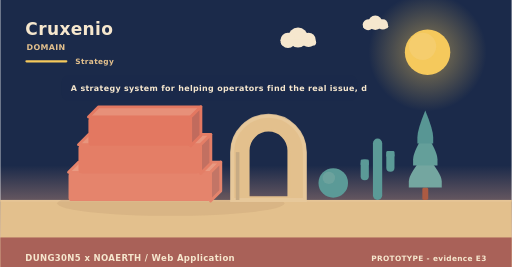
t = 0.00 s
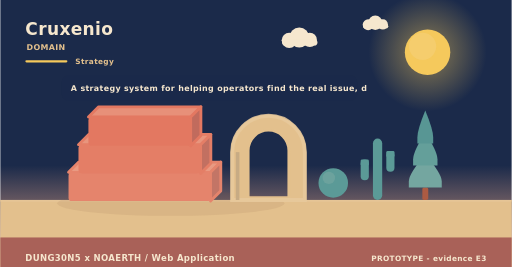
t = 1.67 s
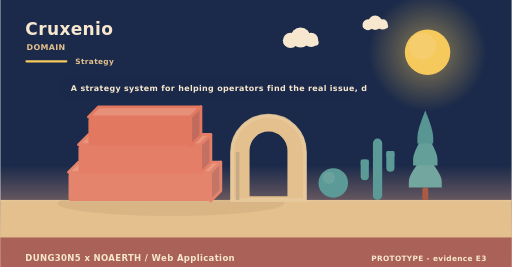
t = 3.33 s
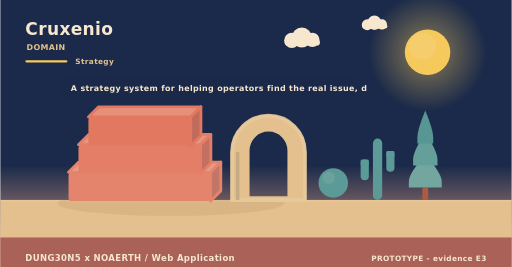
t = 5.00 s
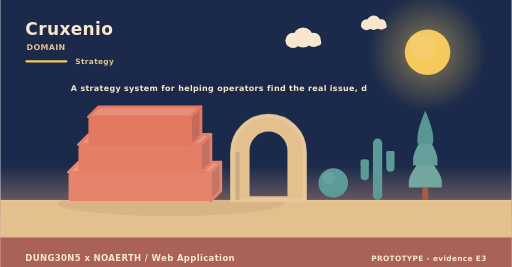
t = 6.67 s
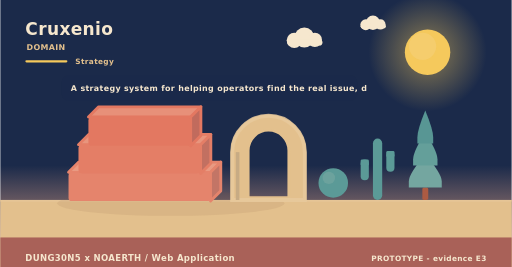
t = 8.33 s

The animated SVG that drew these frames (rendered in a browser with its animation timeline set to each time). Animation: 2 SMIL elements (animateTransform=2); frames cover the first 8.33 s, repeats indefinitely.

<svg xmlns="http://www.w3.org/2000/svg" width="900" height="470" viewBox="0 0 900 470" role="img" aria-label="Cruxenio - the problem it addresses"><linearGradient id="skym" x1="0" y1="0" x2="0" y2="1"><stop offset="0" stop-color="#1b2a4a"/><stop offset="0.62" stop-color="#1b2a4a"/><stop offset="1" stop-color="#f3ad8a"/></linearGradient><rect width="900" height="470" fill="url(#skym)"/><radialGradient id="sunm"><stop offset="0.35" stop-color="#f5c95c" stop-opacity="0.34"/><stop offset="1" stop-color="#f5c95c" stop-opacity="0"/></radialGradient><circle cx="752" cy="92" r="104" fill="url(#sunm)"/><circle cx="752" cy="92" r="40" fill="#f5c95c"/><circle cx="743.2" cy="81.6" r="24" fill="#f5d27e" opacity="0.5"/><g><circle cx="524" cy="66" r="17.64" fill="#f6e7ce"/><circle cx="506.36" cy="71.04" r="13.44" fill="#f6e7ce"/><circle cx="542.48" cy="70.2" r="12.6" fill="#f6e7ce"/><rect x="493.76" y="69.36" width="62.16" height="10.92" rx="5.46" fill="#f6e7ce"/><animateTransform attributeName="transform" type="translate" values="0 0;24 0;0 0" dur="36s" begin="0s" repeatCount="indefinite"/></g><g><circle cx="660" cy="40" r="12.6" fill="#f6e7ce"/><circle cx="647.4" cy="43.6" r="9.6" fill="#f6e7ce"/><circle cx="673.2" cy="43" r="9" fill="#f6e7ce"/><rect x="638.4" y="42.4" width="44.4" height="7.8" rx="3.9" fill="#f6e7ce"/><animateTransform attributeName="transform" type="translate" values="0 0;-18 0;0 0" dur="46s" begin="3s" repeatCount="indefinite"/></g><rect x="0" y="352" width="900" height="118" fill="#e3c08d"/><rect x="0" y="352" width="900" height="3" fill="#e6c596"/><text x="44" y="62" font-family="Verdana,DejaVu Sans,sans-serif" font-size="30" font-weight="700" letter-spacing="0.6" fill="#f6e7ce" text-anchor="start">Cruxenio</text><text x="46" y="88" font-family="Verdana,DejaVu Sans,sans-serif" font-size="14" font-weight="700" letter-spacing="0.6" fill="#e3c08d" text-anchor="start">DOMAIN</text><rect x="44" y="106" width="74" height="4" rx="2" fill="#f5c95c"/><text x="132" y="112" font-family="Verdana,DejaVu Sans,sans-serif" font-size="13" font-weight="700" letter-spacing="0.6" fill="#e3c08d" text-anchor="start">Strategy</text><ellipse cx="300" cy="358" rx="200" ry="22" fill="rgba(138,90,68,0.11)"/><path d="M120,303.33 L370,303.33 L388,285.33 L138,285.33 Z" fill="#e99a82" stroke="#e5846c" stroke-width="5" stroke-linejoin="round"/><path d="M370,303.33 L388,285.33 L388,336 L370,354 Z" fill="#c37566" stroke="#e5846c" stroke-width="5" stroke-linejoin="round"/><rect x="120" y="303.33" width="250" height="50.67" rx="6" fill="#e5846c"/><path d="M137.5,254.67 L352.5,254.67 L370.5,236.67 L155.5,236.67 Z" fill="#e8957d" stroke="#e47e66" stroke-width="5" stroke-linejoin="round"/><path d="M352.5,254.67 L370.5,236.67 L370.5,287.33 L352.5,305.33 Z" fill="#c27061" stroke="#e47e66" stroke-width="5" stroke-linejoin="round"/><rect x="137.5" y="254.67" width="215" height="50.67" rx="6" fill="#e47e66"/><path d="M155,206 L335,206 L353,188 L173,188 Z" fill="#e79079" stroke="#e37861" stroke-width="5" stroke-linejoin="round"/><path d="M335,206 L353,188 L353,238.67 L335,256.67 Z" fill="#c16b5d" stroke="#e37861" stroke-width="5" stroke-linejoin="round"/><rect x="155" y="206" width="180" height="50.67" rx="6" fill="#e37861"/><path d="M408,352 L408,267.84 A64,64 0 0 1 536,267.84 L536,352 Z M436.16,348 L436.16,264.97 A35.84,35.84 0 0 1 507.84,264.97 L507.84,348 Z" fill="#e3c08d" fill-rule="evenodd" stroke="#e3c08d" stroke-width="5" stroke-linejoin="round"/><path d="M408,352 L408,267.84 A64,64 0 0 1 536,267.84 L536,352 Z" fill="none" stroke="#e8c99d" stroke-width="7" stroke-linecap="round" opacity="0.85"/><rect x="414.4" y="267.84" width="6.4" height="84.16" fill="#c7ab84"/><circle cx="586" cy="322" r="26" fill="#5b9a97"/><circle cx="578.2" cy="313.16" r="10.92" fill="#7aa9a2" opacity="0.55"/><rect x="655.84" y="244" width="16.32" height="108" rx="8.16" fill="#5b9a97"/><rect x="634.24" y="280.72" width="14.4" height="36.72" rx="7.2" fill="#5b9a97"/><rect x="634.24" y="280.72" width="14.4" height="10.8" rx="2.4" fill="#5b9a97"/><rect x="679.36" y="265.6" width="14.4" height="36.72" rx="7.2" fill="#5b9a97"/><rect x="679.36" y="265.6" width="14.4" height="10.8" rx="2.4" fill="#5b9a97"/><rect x="742.78" y="329.92" width="10.44" height="22.08" rx="2.9" fill="#ac5b43"/><path d="M748,271.96 Q719,305.58 719,319.49 Q719,329.92 719,329.92 L777,329.92 Q777,329.92 777,319.49 Q777,305.58 748,271.96 Z" fill="#74a6a0"/><path d="M748,233.32 Q726.54,266.94 726.54,280.85 Q726.54,291.28 726.54,291.28 L769.46,291.28 Q769.46,291.28 769.46,280.85 Q769.46,266.94 748,233.32 Z" fill="#649f9a"/><path d="M748,194.68 Q734.08,228.3 734.08,242.21 Q734.08,252.64 734.08,252.64 L761.92,252.64 Q761.92,252.64 761.92,242.21 Q761.92,228.3 748,194.68 Z" fill="#589694"/><rect x="108" y="132" width="520" height="46" rx="12" fill="rgba(27,42,74,0.42)" opacity="0.94"/><text x="124" y="161" font-family="Verdana,DejaVu Sans,sans-serif" font-size="14" font-weight="700" letter-spacing="0.6" fill="#f6e7ce" text-anchor="start">A strategy system for helping operators find the real issue, d</text><rect x="0" y="418" width="900" height="52" rx="0" fill="#a65c56" opacity="0.94"/><text x="44" y="460" font-family="Verdana,DejaVu Sans,sans-serif" font-size="15" font-weight="700" letter-spacing="0.6" fill="#f6e7ce" text-anchor="start">DUNG30N5 x NOAERTH  /  Web Application</text><text x="856" y="460" font-family="Verdana,DejaVu Sans,sans-serif" font-size="13" font-weight="700" letter-spacing="0.6" fill="#f6e7ce" text-anchor="end">PROTOTYPE  -  evidence E3</text></svg>
